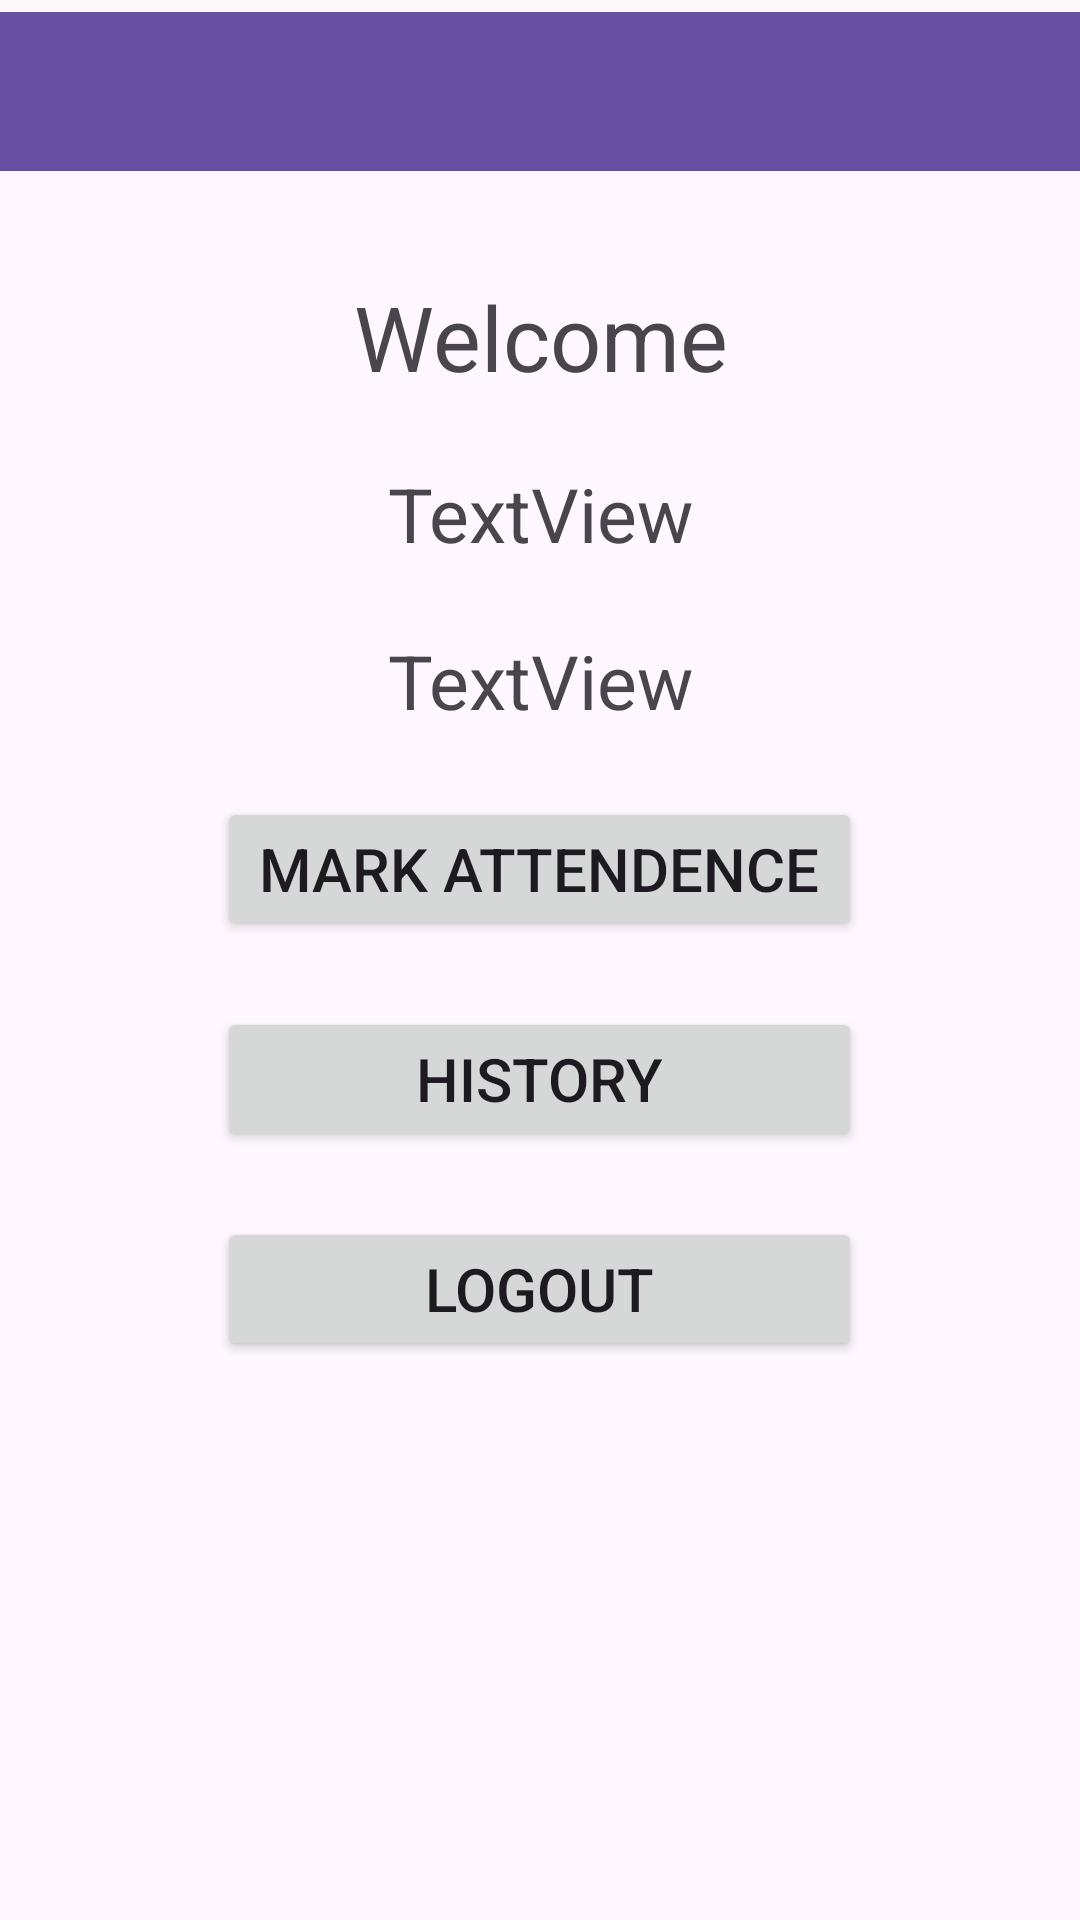

Produce the Android XML layout that renders to this screen, including the resource entries it uses.
<!-- AndroidManifest.xml: application theme Theme.AttendenceMarker -->
<!-- res/layout/activity_main.xml -->
<?xml version="1.0" encoding="utf-8"?>
<LinearLayout xmlns:android="http://schemas.android.com/apk/res/android"
    xmlns:app="http://schemas.android.com/apk/res-auto"
    xmlns:tools="http://schemas.android.com/tools"
    android:id="@+id/main"
    android:layout_width="match_parent"
    android:layout_height="match_parent"
    android:orientation="vertical"
    tools:context=".MainActivity">

    <androidx.appcompat.widget.Toolbar
        android:id="@+id/toolbar"
        android:layout_width="match_parent"
        android:layout_height="53dp"
        android:layout_marginTop="4dp"
        android:background="?attr/colorPrimary"
        android:minHeight="?attr/actionBarSize"
        android:theme="?attr/actionBarTheme" />

    <Space
        android:layout_width="match_parent"
        android:layout_height="35dp" />

    <TextView
        android:id="@+id/textView2"
        android:layout_width="match_parent"
        android:layout_height="wrap_content"
        android:layout_gravity="center_horizontal"
        android:gravity="center"
        android:text="Welcome"
        android:textSize="30sp" />

    <Space
        android:layout_width="match_parent"
        android:layout_height="22dp" />

    <TextView
        android:id="@+id/date"
        android:layout_width="352dp"
        android:layout_height="wrap_content"
        android:layout_gravity="center_horizontal"
        android:gravity="center"
        android:text="TextView"
        android:textSize="25sp" />

    <Space
        android:layout_width="match_parent"
        android:layout_height="22dp" />

    <TextView
        android:id="@+id/status"
        android:layout_width="352dp"
        android:layout_height="wrap_content"
        android:layout_gravity="center_horizontal"
        android:gravity="center"
        android:text="TextView"
        android:textSize="25sp" />

    <Space
        android:layout_width="match_parent"
        android:layout_height="22dp" />

    <Button
        android:id="@+id/markattbut"
        android:layout_width="215dp"
        android:layout_height="wrap_content"
        android:layout_gravity="center_horizontal"
        android:text="Mark Attendence"
        android:textSize="20sp" />

    <Space
        android:layout_width="match_parent"
        android:layout_height="22dp" />

    <Button
        android:id="@+id/historybut"
        android:layout_width="215dp"
        android:layout_height="wrap_content"
        android:layout_gravity="center_horizontal"
        android:text="History"
        android:textSize="20sp" />

    <Space
        android:layout_width="match_parent"
        android:layout_height="22dp" />

    <Button
        android:id="@+id/logoutbut"
        android:layout_width="215dp"
        android:layout_height="wrap_content"
        android:layout_gravity="center_horizontal"
        android:text="Logout"
        android:textSize="20sp" />

</LinearLayout>
<!-- resources referenced by this layout -->
<resources>
  <style name="Theme.AttendenceMarker" parent="Base.Theme.AttendenceMarker" />
  <style name="Base.Theme.AttendenceMarker" parent="Theme.Material3.DayNight.NoActionBar">
          
          
      </style>
</resources>
